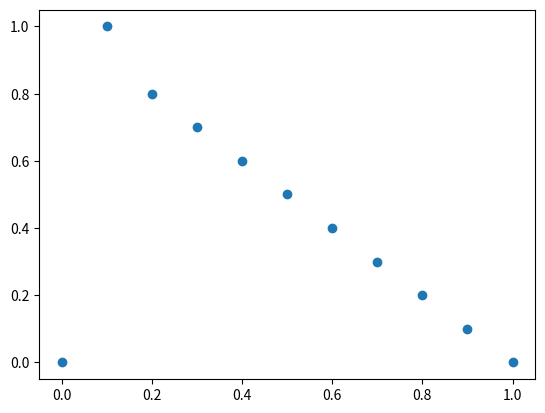

Generate this figure with matplotlib:
import random
import math
import numpy as np
import matplotlib.pyplot as plt
from functools import reduce

import operator as op
def ncr(n, r):
    r = min(r, n-r)
    if r == 0: return 1
    numer = reduce(op.mul, range(n, n-r, -1))
    denom = reduce(op.mul, range(1, r+1))
    return numer//denom

#no. of sites
n = 10

# particles
m = np.zeros(n+1,dtype=int)
for i in range(n+1):
    m[i] = i

noOfCycles = 10

q=0.5

#flux

j = np.zeros(n+1,dtype=int)

#noofsitesOccupied = 0
#site = np.zeros(n,dtype=int)
#sitesOccupied = np.zeros(m[g],dtype=int)

for g in range(n+1):

    noofsitesOccupied = 0
    site = np.zeros(n,dtype=int)
    #sitesOccupied = np.zeros(m[g],dtype=int)



    #probability of occupying next site
    q = 1
    #ji is array for value of j for diff. configs with same m[g]
    ji = np.zeros(ncr(n,m[g]),dtype=int)

    for y in range(ncr(n,m[g])):

        # generating config
        while noofsitesOccupied != m[g]:
            i = random.randint(0, n - 1)
            if site[i] != 1:
                site[i] = 1
                #sitesOccupied[noofsitesOccupied] = i
                noofsitesOccupied += 1
        print(site,"    config")

        for d in range(noOfCycles):
            #one loop
            for i in range(n):
                if i != n-1 and site[i]==1 and site[i+1]==0  :
                    t=random.uniform(0,1)
                    if t<q:
                        site[i]=0
                        site[i+1]=1
                        print(t,"  t1")
                    print(site,"  s1")
                elif i==n-1 and site[i]==1 and site[0]==0 :
                    t=random.uniform(0,1)
                    if t<q :
                        site[i]=0
                        site[0]=1
                        ji[y] += 1
                        print(t, "  t2")
                    print(site, "  s2")
    j[g] = np.mean(ji)
print(j)
plt.scatter(m/n,j/noOfCycles,marker='o')
plt.show()
